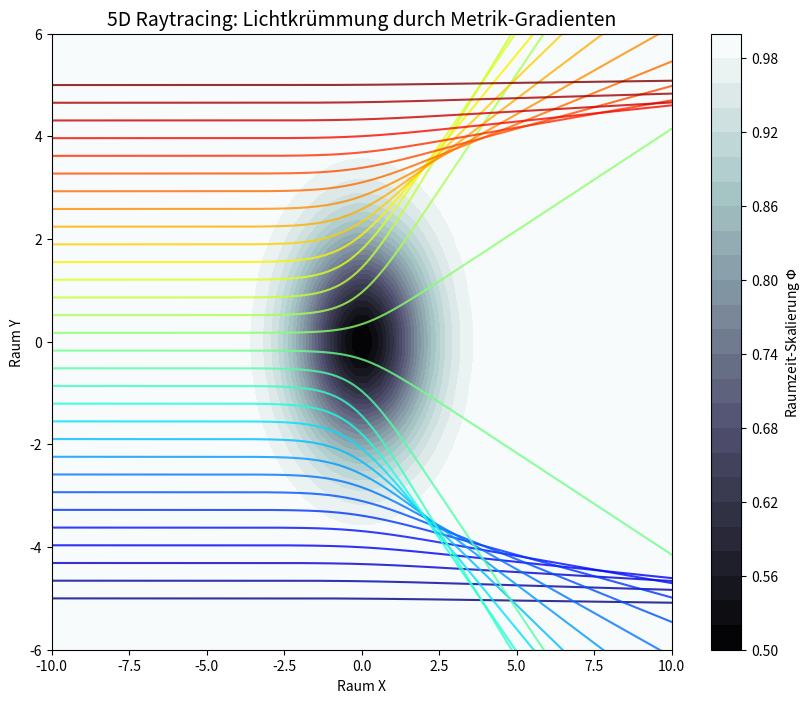

This chart was generated by the following Python code:
import numpy as np
import matplotlib.pyplot as plt
from scipy.integrate import solve_ivp

"""
Module: raytracer_5d_engine.py
Zweck: Physikalisch korrekter Raytracer basierend auf 5D-Geodäten.
Features:
- Simuliert Lichtbahnen in gekrümmten Metriken (Metamaterialien/Gravitation).
- Erzeugt 'Fischaugen'-Effekte und Linsenverzerrungen prozedural.
- Kann als Basis für Spiele oder CGI genutzt werden.
"""

# 1. Die "Welt" (Metrik-Definition)
def metric_lens(x, y):
    """
    Definiert die optische Dichte (Krümmung Phi) im Raum.
    Beispiel: Eine 'Luneburg-Linse' oder ein Gravitationsfeld.
    """
    r2 = x**2 + y**2
    # Ein dichter Kern in der Mitte (hoher Brechungsindex n = 1/Phi)
    # Phi geht von 1.0 (Vakuum) runter auf 0.5 (Kern)
    Phi = 1.0 - 0.5 * np.exp(-r2 / 4.0)
    
    # Gradienten (für die Kraftberechnung)
    dPhi_dr = -0.5 * np.exp(-r2 / 4.0) * (-2*np.sqrt(r2) / 4.0)
    # Kettenregel für x, y (vereinfacht für radialsymmetrisches Feld)
    dPhi_dx = -0.5 * np.exp(-r2 / 4.0) * (-2*x / 4.0)
    dPhi_dy = -0.5 * np.exp(-r2 / 4.0) * (-2*y / 4.0)
    
    return Phi, dPhi_dx, dPhi_dy

# 2. Die Physik (Geodätengleichung)
def ray_equation(t, state):
    x, y, vx, vy = state
    
    # Hole Metrik-Daten an aktueller Position
    Phi, dPhi_dx, dPhi_dy = metric_lens(x, y)
    
    # 5D-Kraftgesetz: F = - (1/Phi) * grad(Phi) * v^2
    # Das Licht wird in Bereiche mit kleinerem Phi (höherem n) gezogen.
    speed_sq = vx**2 + vy**2
    ax = (1.0 / Phi) * dPhi_dx * speed_sq
    ay = (1.0 / Phi) * dPhi_dy * speed_sq
    
    return [vx, vy, ax, ay]

# 3. Die Kamera (Rendering)
def render_scene(resolution=20):
    print("Rendering 5D Scene (Raytracing)...")
    
    # Wir schießen Strahlen von links (x=-10) nach rechts durch die Linse
    y_start_points = np.linspace(-5, 5, resolution)
    
    plt.figure(figsize=(10, 8))
    
    # Hintergrund (Das "Gitter" der Raumzeit)
    X, Y = np.meshgrid(np.linspace(-10, 10, 50), np.linspace(-6, 6, 50))
    Phi_val = 1.0 - 0.5 * np.exp(-(X**2 + Y**2) / 4.0)
    plt.contourf(X, Y, Phi_val, levels=30, cmap='bone')
    plt.colorbar(label="Raumzeit-Skalierung $\Phi$")
    
    # Raytracing Loop
    for y_start in y_start_points:
        # Startzustand: x=-10, y=y_start, vx=1 (nach rechts), vy=0
        initial_state = [-10, y_start, 1.0, 0.0]
        
        # Löse die Bewegungsgleichung
        sol = solve_ivp(ray_equation, [0, 25], initial_state, rtol=1e-5, max_step=0.1)
        
        # Zeichne den Strahl
        # Farbe basierend auf y_start (Regenbogen-Effekt)
        color = plt.cm.jet((y_start + 5) / 10)
        plt.plot(sol.y[0], sol.y[1], color=color, alpha=0.8, linewidth=1.5)

    plt.title("5D Raytracing: Lichtkrümmung durch Metrik-Gradienten", fontsize=14)
    plt.xlabel("Raum X")
    plt.ylabel("Raum Y")
    plt.xlim(-10, 10)
    plt.ylim(-6, 6)
    
    # Speichern
    plt.savefig("5d_raytracing_render.png", dpi=150)
    print("Render saved to 5d_raytracing_render.png")

if __name__ == "__main__":
    render_scene(resolution=30)
